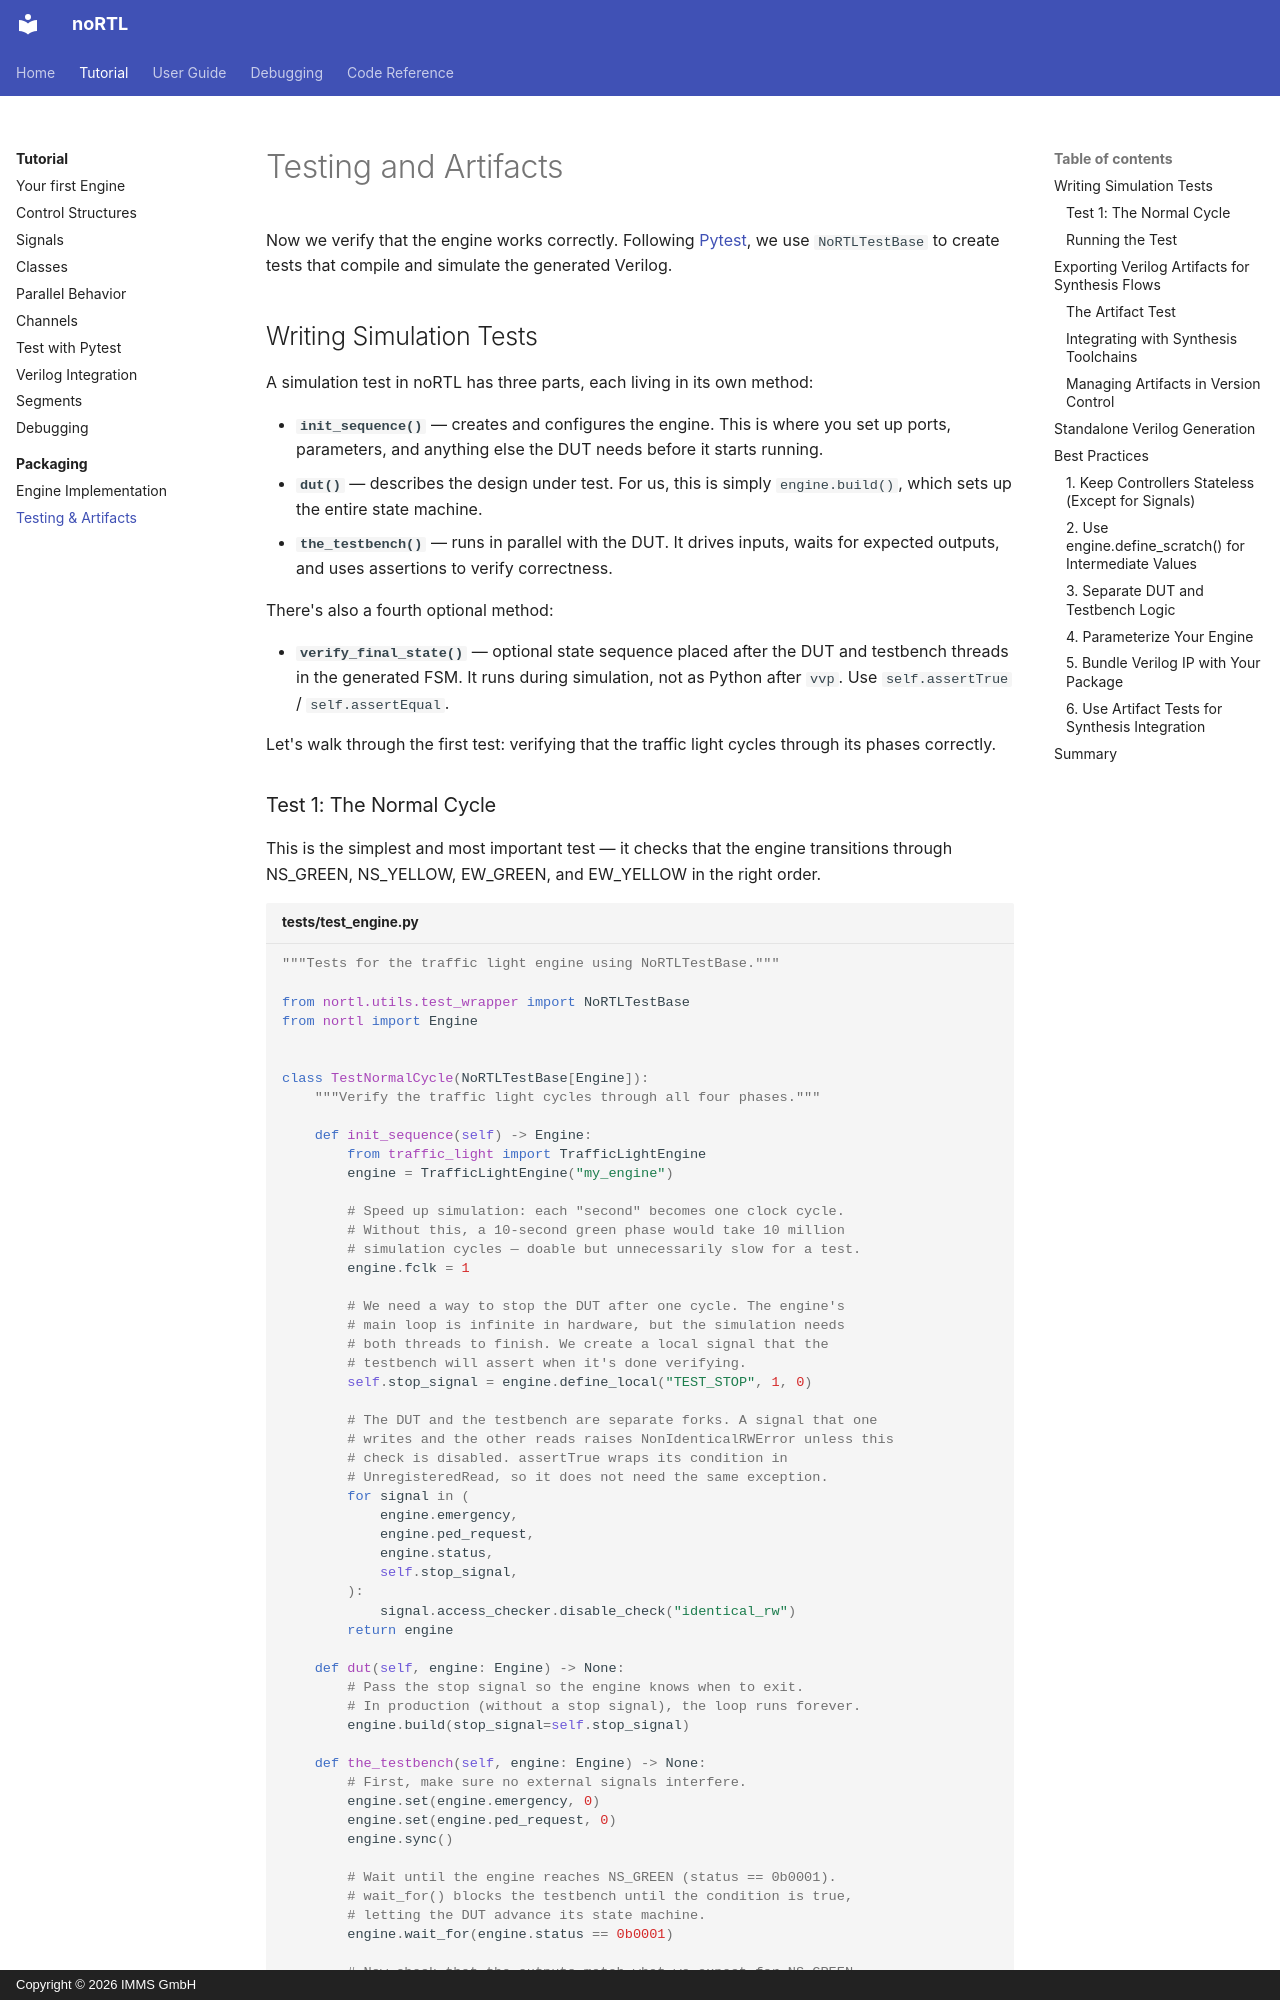

repository: IMMS-Ilmenau/nortl · page: tutorial/10_packaging/02_testing_and_artifacts/index.html · generator: mkdocs · copyright: Copyright © 2026 IMMS GmbH

# Testing and Artifacts

Now we verify that the engine works correctly. Following [Pytest](../06_pytest.md), we use `NoRTLTestBase` to create tests that compile and simulate the generated Verilog.

## Writing Simulation Tests

A simulation test in noRTL has three parts, each living in its own method:

- **`init_sequence()`** — creates and configures the engine. This is where you set up ports, parameters, and anything else the DUT needs before it starts running.
- **`dut()`** — describes the design under test. For us, this is simply `engine.build()`, which sets up the entire state machine.
- **`the_testbench()`** — runs in parallel with the DUT. It drives inputs, waits for expected outputs, and uses assertions to verify correctness.

There's also a fourth optional method:

- **`verify_final_state()`** — optional state sequence placed after the DUT and testbench threads in the generated FSM. It runs during simulation, not as Python after `vvp`. Use `self.assertTrue` / `self.assertEqual`.

Let's walk through the first test: verifying that the traffic light cycles through its phases correctly.
